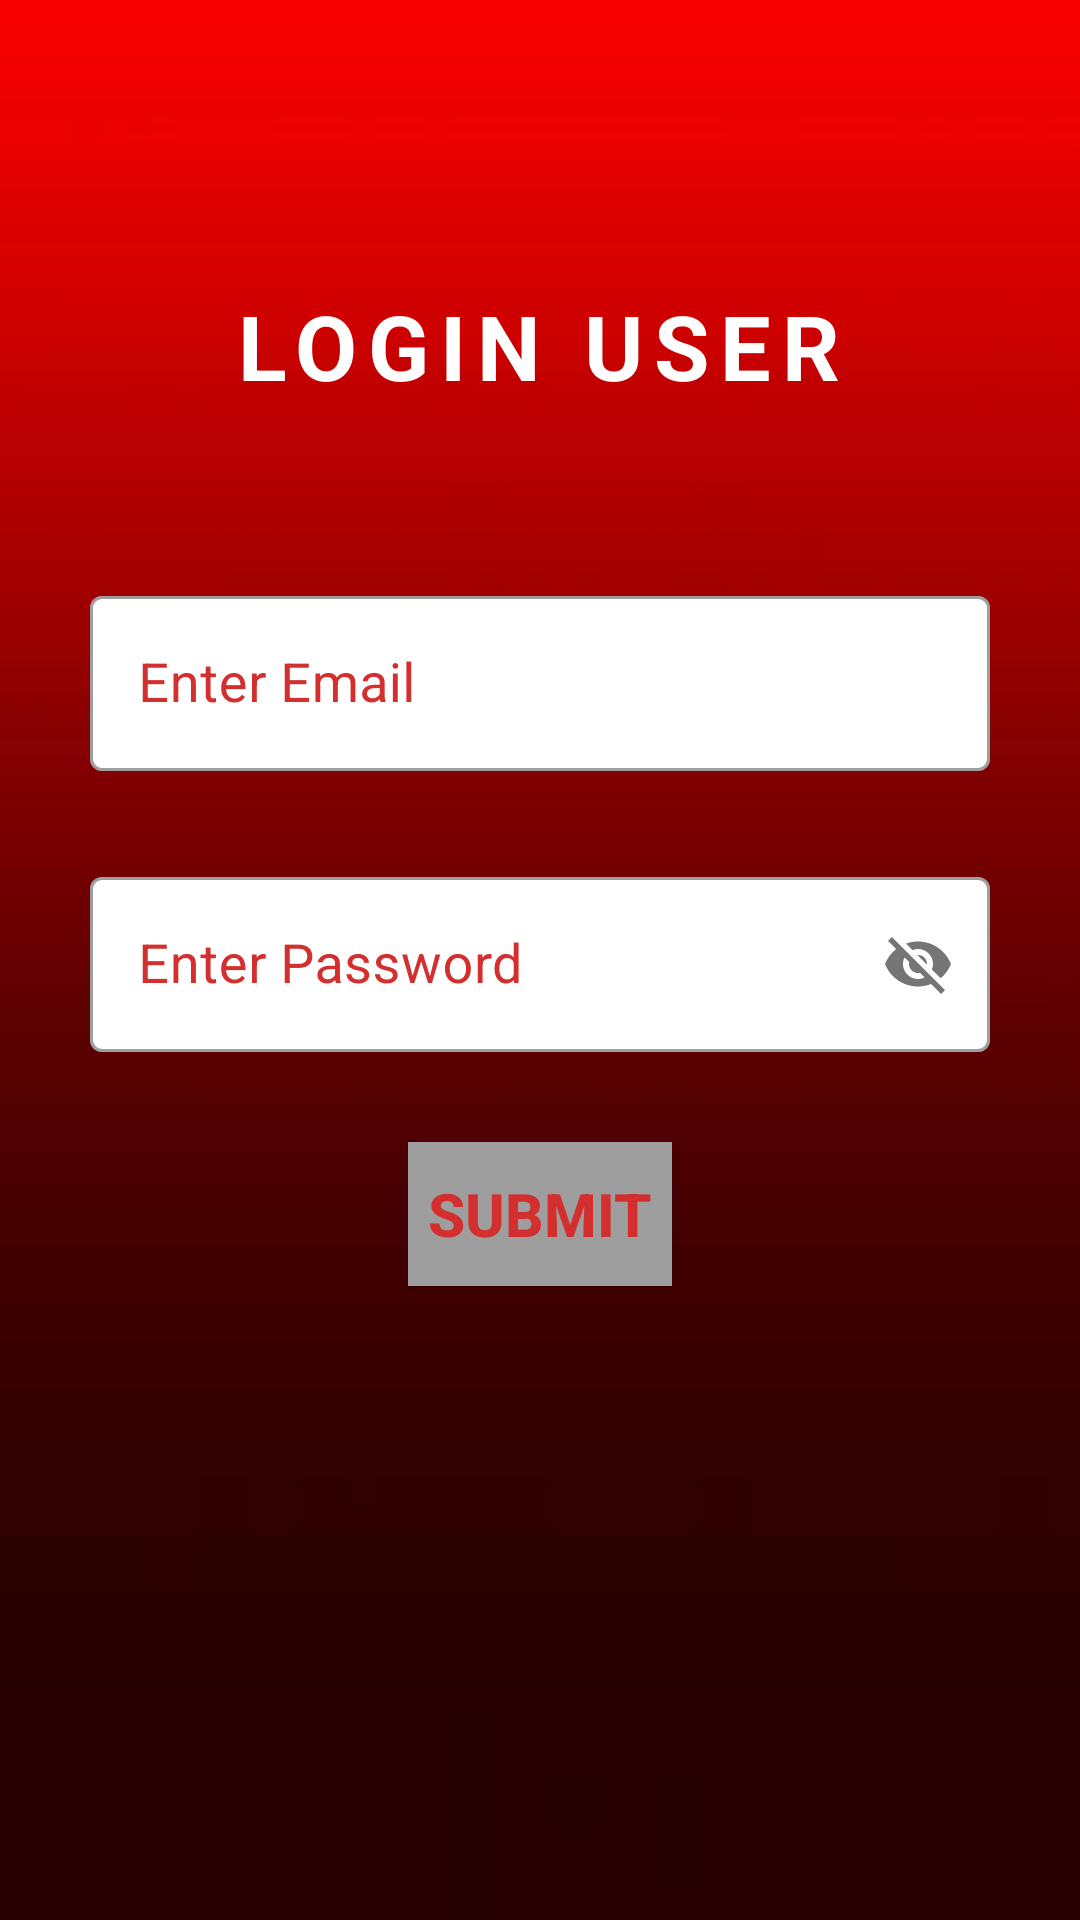

Write the Android layout XML for this screen, with the resource values it uses.
<!-- AndroidManifest.xml: application theme Theme.UserRegistration -->
<!-- res/layout/activity_login.xml -->
<?xml version="1.0" encoding="utf-8"?>
<androidx.appcompat.widget.LinearLayoutCompat xmlns:android="http://schemas.android.com/apk/res/android"
    xmlns:app="http://schemas.android.com/apk/res-auto"
    xmlns:tools="http://schemas.android.com/tools"
    android:layout_width="match_parent"
    android:layout_height="match_parent"
    android:background="@drawable/img2"
    android:orientation="vertical"
    android:paddingTop="95dp"
    tools:context=".activity.MainActivity"
    android:paddingRight="30dp"
    android:paddingLeft="30dp"
    >



    <TextView
        android:id="@+id/title"
        android:layout_width="wrap_content"
        android:layout_height="wrap_content"
        android:hint="LOGIN USER"
        android:textAllCaps="true"
        android:textColorHint="@color/white"
        android:textSize="30sp"
        android:letterSpacing="0.12"
        android:layout_gravity="center_horizontal"
        android:textStyle="bold"
        android:layout_marginBottom="10dp"

        />


    <ProgressBar
        android:layout_width="wrap_content"
        android:layout_height="wrap_content"
        android:visibility="invisible"
        android:id="@+id/bar"

        android:layout_gravity="center_horizontal"
        />

    <com.google.android.material.textfield.TextInputLayout

            style="@style/Widget.MaterialComponents.TextInputLayout.OutlinedBox"
            android:layout_width="match_parent"
            android:layout_height="wrap_content"
            android:layout_marginBottom="30dp"
            android:hint="@string/email"
            android:textColorHint="@color/red"
            app:boxBackgroundColor="@color/white">

            <com.google.android.material.textfield.TextInputEditText
                android:id="@+id/email_login"
                android:layout_width="match_parent"
                android:layout_height="wrap_content"
                android:inputType="textEmailAddress"
                android:textSize="18sp" />

        </com.google.android.material.textfield.TextInputLayout>

        <com.google.android.material.textfield.TextInputLayout

            style="@style/Widget.MaterialComponents.TextInputLayout.OutlinedBox"
            android:layout_width="match_parent"
            android:layout_height="wrap_content"
            android:hint="@string/pwd"
            android:textColorHint="@color/red"
            app:boxBackgroundColor="@color/white"
            app:passwordToggleEnabled="true">

            <com.google.android.material.textfield.TextInputEditText
                android:id="@+id/password_login"
                android:layout_width="match_parent"
                android:layout_height="wrap_content"
                android:inputType="textEmailAddress"

                android:textSize="18sp" />

        </com.google.android.material.textfield.TextInputLayout>


        <Button
            android:id="@+id/login"
            android:layout_width="wrap_content"
            android:layout_height="wrap_content"
            android:layout_gravity="center_horizontal"
            android:layout_marginTop="30dp"
            android:background="@color/gray"
            android:text="Submit"
            android:textColor="@color/red"

            android:textSize="20sp"
            android:textStyle="bold" />







</androidx.appcompat.widget.LinearLayoutCompat>
<!-- resources referenced by this layout -->
<resources>
  <color name="gray">#9E9E9E</color>
  <color name="red">#D32F2F</color>
  <color name="white">#FFFFFFFF</color>
  <!-- drawable img2: jpg bitmap (drawable, 5038 bytes) -->
  <string name="email">Enter Email</string>
  <string name="pwd">Enter Password</string>
  <style name="Theme.UserRegistration" parent="Theme.MaterialComponents.DayNight.NoActionBar">
          
          <item name="colorPrimary">@color/green</item>
          <item name="colorPrimaryVariant">@color/purple_700</item>
          <item name="colorOnPrimary">@color/white</item>
          
          <item name="colorSecondary">@color/teal_200</item>
          <item name="colorSecondaryVariant">@color/teal_700</item>
          <item name="colorOnSecondary">@color/black</item>
          
          <item name="android:statusBarColor" tools:targetApi="l">?attr/colorPrimaryVariant</item>
          
      </style>
  <color name="green">#388E3C</color>
  <color name="purple_700">#FF3700B3</color>
  <color name="teal_200">#FF03DAC5</color>
  <color name="teal_700">#FF018786</color>
  <color name="black">#FF000000</color>
</resources>
